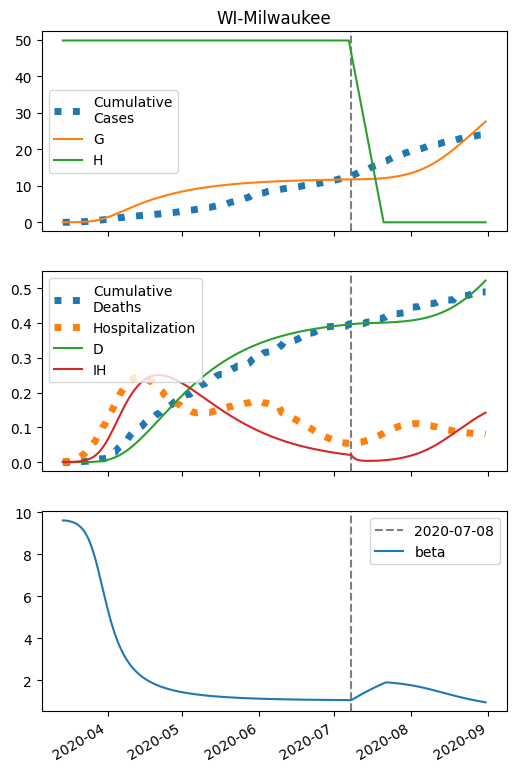

Source data for this figure (header and first rows):
series, 2020-03-14, 2020-03-15, 2020-03-16, 2020-03-17, 2020-03-18, 2020-03-19, 2020-03-20, 2020-03-21, 2020-03-22, 2020-03-23, 2020-03-24, 2020-03-25, 2020-03-26, 2020-03-27, 2020-03-28, 2020-03-29, 2020-03-30, 2020-03-31, 2020-04-01, 2020-04-02, 2020-04-03, 2020-04-04, 2020-04-05
S, 47286, 47283, 47279, 47274, 47266, 47255, 47240, 47219, 47191, 47153, 47102, 47035, 46949, 46840, 46705, 46545, 46358, 46146, 45913, 45660, 45393, 45114, 44827
I, 6.0, 8.401, 11.75, 16.43, 22.93, 31.95, 44.41, 61.5, 84.78, 116.1, 157.8, 212.2, 281.7, 368.3, 473, 595.7, 734.8, 887.6, 1050, 1219, 1389, 1557, 1719
IH, 2.0, 1.349, 1.084, 1.071, 1.251, 1.611, 2.171, 2.98, 4.113, 5.672, 7.79, 10.63, 14.38, 19.24, 25.4, 33, 42.13, 52.75, 64.75, 77.92, 91.96, 106.5, 121.3
IN, 0.24, 0.467, 0.7777, 1.206, 1.798, 2.618, 3.754, 5.327, 7.499, 10.48, 14.56, 20.09, 27.49, 37.27, 49.98, 66.19, 86.44, 111.1, 140.6, 175, 214.3, 258.2, 306.5
D, 0.01, 0.07146, 0.1129, 0.1462, 0.1791, 0.2176, 0.2671, 0.3338, 0.4254, 0.5518, 0.726, 0.9654, 1.292, 1.734, 2.325, 3.106, 4.12, 5.415, 7.036, 9.025, 11.42, 14.25, 17.52
R, 0.0, 0.8426, 1.427, 1.919, 2.429, 3.045, 3.855, 4.959, 6.484, 8.596, 11.52, 15.54, 21.03, 28.49, 38.49, 51.74, 69.01, 91.17, 119.1, 153.5, 195.3, 245.1, 303.3
G, 6.0, 8.881, 12.91, 18.52, 26.34, 37.19, 52.21, 72.85, 101.1, 139.2, 190.2, 257.2, 343.7, 452.8, 586.9, 747.5, 934.3, 1146, 1380, 1632, 1900, 2179, 2465
H, 49814, 49814, 49814, 49814, 49814, 49814, 49814, 49814, 49814, 49814, 49814, 49814, 49814, 49814, 49814, 49814, 49814, 49814, 49814, 49814, 49814, 49814, 49814
beta, 9.602, 9.602, 9.583, 9.557, 9.521, 9.47, 9.402, 9.308, 9.182, 9.016, 8.801, 8.528, 8.195, 7.801, 7.355, 6.872, 6.372, 5.874, 5.396, 4.952, 4.547, 4.184, 3.863
